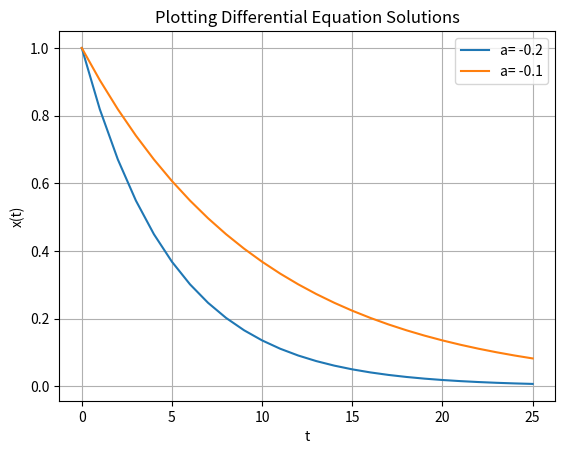

The matplotlib source for this figure:
import numpy as np
from scipy.integrate import odeint
import matplotlib.pyplot as plt

tstart = 0
tstop = 25
increment = 1

x0 = 1
T = 5
a = -1/T
t = np.arange(tstart, tstop+1, increment)

#funcion que retorna dx/dt
def mydiff(x, t, a):
    dxdt = a * x
    return dxdt

#solve ode
x = odeint( mydiff, x0, t, args=(a,))
print(x)
a = -0.1
z = odeint( mydiff, x0, t, args=(a,))

plt.plot(t, x, label='a= -0.2')
plt.plot(t, z, label='a= -0.1')
plt.title('Plotting Differential Equation Solutions')
plt.xlabel('t')
plt.ylabel('x(t)')
plt.grid()
plt.legend()
plt.show()